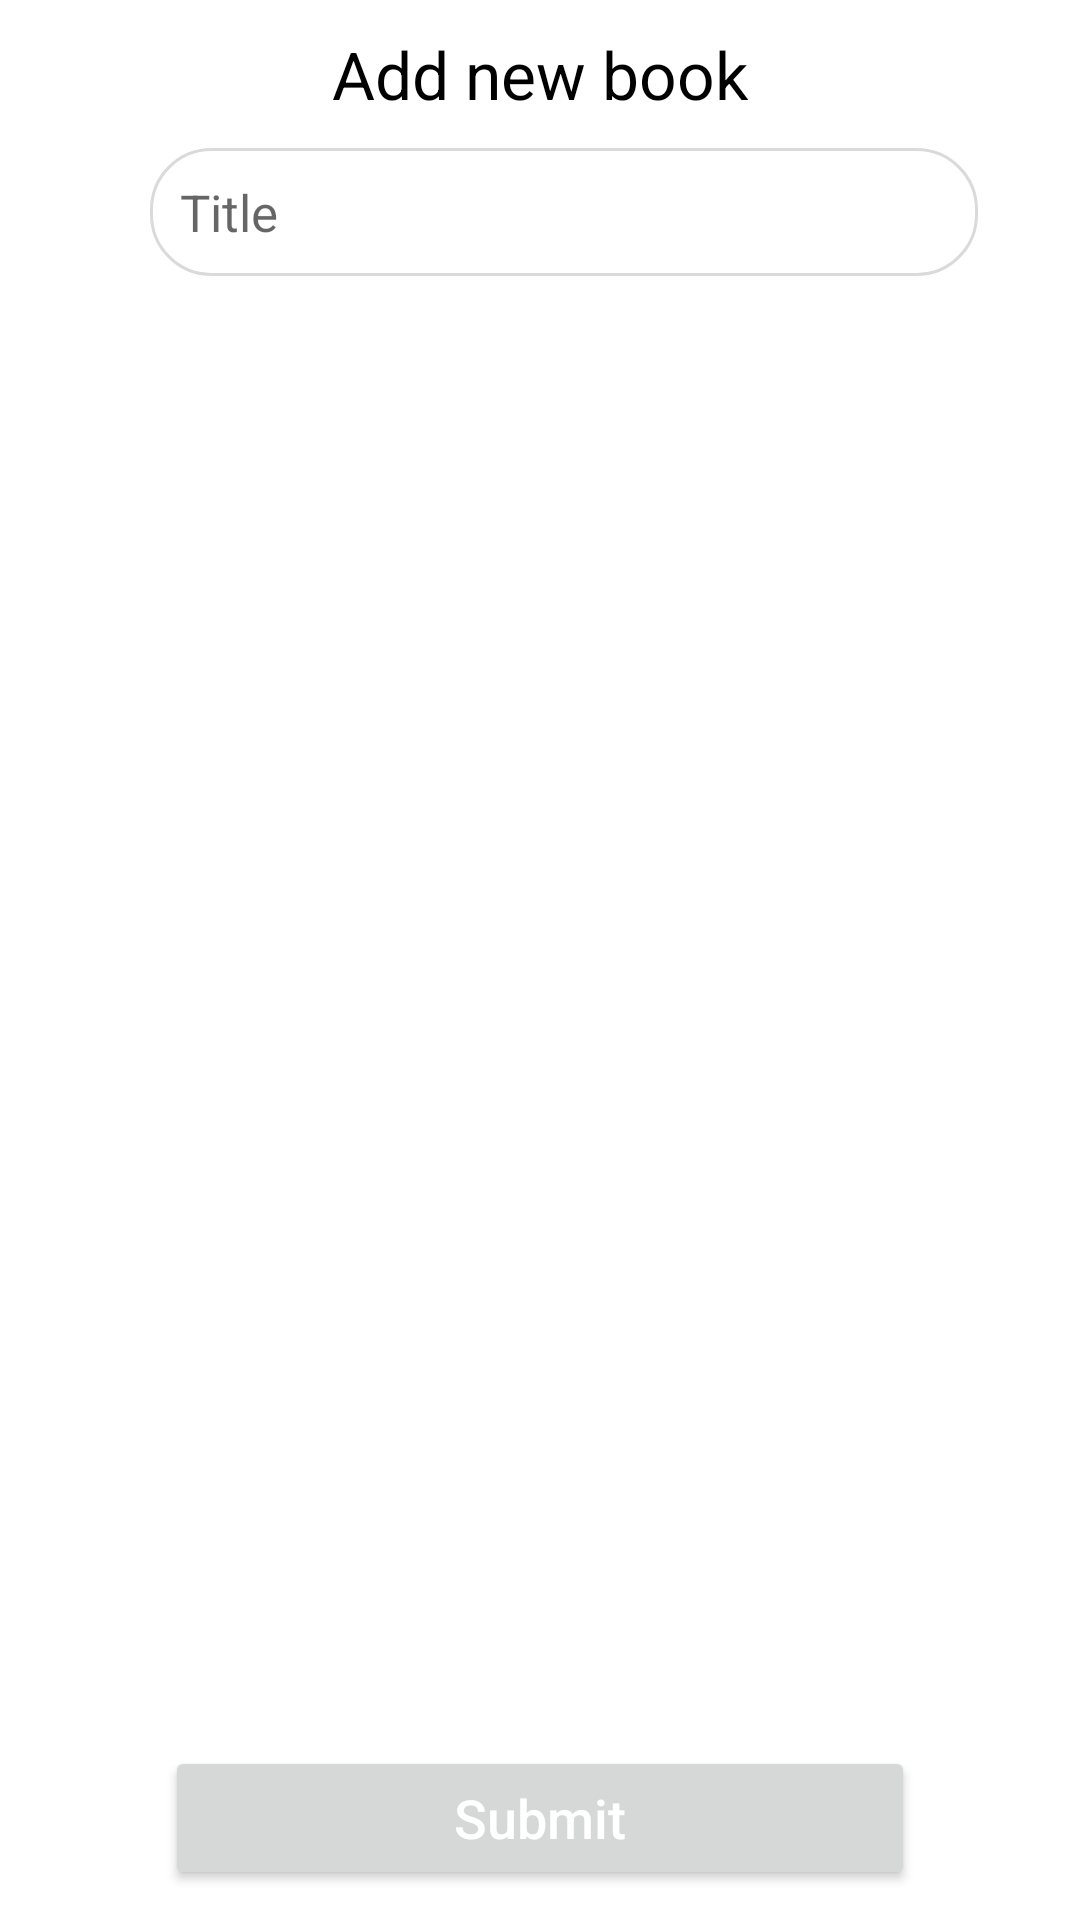

Layout XML and referenced resources for this Android screen:
<!-- AndroidManifest.xml: application theme Theme.Bookies -->
<!-- res/layout/activity_add_book_with_api.xml -->
<?xml version="1.0" encoding="utf-8"?>
<RelativeLayout
    xmlns:android="http://schemas.android.com/apk/res/android"
    xmlns:app="http://schemas.android.com/apk/res-auto"
    xmlns:tools="http://schemas.android.com/tools"
    android:layout_width="match_parent"
    android:layout_height="match_parent"
    android:padding="10dp"
    tools:context=".activities.AddBookActivity">



    <TextView
        android:id="@+id/add_TXT_koteret"
        android:layout_width="wrap_content"
        android:layout_height="wrap_content"
        android:text="Add new book"
        android:textSize="22sp"
        android:layout_centerHorizontal="true"
        android:textColor="@color/black"
        />

    <RelativeLayout
        android:id="@+id/add_LAY_Add"
        android:layout_width="wrap_content"
        android:layout_height="wrap_content"
        android:layout_below="@+id/add_TXT_koteret"
        android:layout_marginTop="10dp">

        <EditText
            android:id="@+id/add_EDT_title"
            android:layout_width="match_parent"
            android:layout_height="wrap_content"
            android:hint="Title"
            android:background="@drawable/background_search_edit_text"
            android:inputType="text"
            android:padding="10dp"
            android:textSize="17sp"
            android:layout_toLeftOf="@+id/addBook_BTN_filter"
            android:layout_marginLeft="40dp"
            />

        <ImageView
            android:id="@+id/addBook_BTN_filter"
            android:layout_width="wrap_content"
            android:layout_height="wrap_content"
            android:src="@drawable/ic_filter"
            android:padding="12dp"
            android:layout_alignParentRight="true"
            android:layout_alignTop="@+id/add_EDT_title"
            />

        <androidx.recyclerview.widget.RecyclerView
            android:id="@+id/add_RCL_bookResultsRecycler"
            android:layout_width="match_parent"
            android:layout_height="wrap_content"
            android:layout_below="@+id/add_EDT_title"
            android:layout_marginTop="7dp"
            />

        <RelativeLayout
            android:id="@+id/add_LAY_advOptions"
            android:layout_width="match_parent"
            android:layout_height="wrap_content"
            android:layout_below="@+id/add_EDT_title"
            android:layout_alignRight="@+id/add_EDT_title"
            android:layout_alignLeft="@+id/add_EDT_title"
            android:visibility="gone"
            android:background="@color/white"
            android:layout_marginTop="7dp"
            >

            <EditText
                android:id="@+id/add_EDT_author"
                android:layout_width="match_parent"
                android:layout_height="wrap_content"
                android:hint="Author"
                android:inputType="text"
                android:padding="10dp"
                android:textSize="17sp"
                android:layout_alignParentTop="true"
                android:background="@drawable/background_search_edit_text"/>

            <EditText
                android:id="@+id/add_EDT_publisher"
                android:layout_width="match_parent"
                android:layout_height="wrap_content"
                android:hint="Publisher"
                android:inputType="text"
                android:padding="10dp"
                android:textSize="17sp"
                android:layout_below="@id/add_EDT_author"
                android:background="@drawable/background_search_edit_text"
                android:layout_marginTop="7dp"/>

            <EditText
                android:id="@+id/add_EDT_subject"
                android:layout_width="match_parent"
                android:layout_height="wrap_content"
                android:hint="Subject"
                android:inputType="text"
                android:padding="10dp"
                android:textSize="17sp"
                android:layout_marginTop="7dp"
                android:layout_below="@id/add_EDT_publisher"
                android:background="@drawable/background_search_edit_text"/>

            <EditText
                android:id="@+id/add_EDT_isbn"
                android:layout_width="match_parent"
                android:layout_height="wrap_content"
                android:hint="ISBN"
                android:inputType="text"
                android:padding="10dp"
                android:textSize="17sp"
                android:layout_marginTop="7dp"
                android:layout_below="@+id/add_EDT_subject"
                android:background="@drawable/background_search_edit_text" />

            <EditText
                android:id="@+id/add_EDT_lccn"
                android:layout_width="match_parent"
                android:layout_height="wrap_content"
                android:hint="LCCN"
                android:inputType="text"
                android:padding="10dp"
                android:textSize="17sp"
                android:layout_marginTop="7dp"
                android:layout_below="@+id/add_EDT_isbn"
                android:background="@drawable/background_search_edit_text"
                />

            <EditText
                android:id="@+id/add_EDT_oclc"
                android:layout_width="match_parent"
                android:layout_height="wrap_content"
                android:hint="OCLC"
                android:inputType="text"
                android:padding="10dp"
                android:textSize="17sp"
                android:layout_marginTop="7dp"
                android:layout_below="@+id/add_EDT_lccn"
                android:background="@drawable/background_search_edit_text"
                />

        </RelativeLayout>

    </RelativeLayout>

    <Button
        android:id="@+id/add_BTN_submit"
        android:layout_width="match_parent"
        android:layout_height="wrap_content"
        android:layout_marginLeft="45dp"
        android:layout_marginTop="30dp"
        android:layout_marginRight="45dp"
        android:text="Submit"
        android:textColor="@color/white"
        android:textAllCaps="false"
        android:textSize="18sp"
        android:layout_alignParentBottom="true"/>


    <RelativeLayout
        android:id="@+id/add_LAY_loadingItem"
        android:layout_width="match_parent"
        android:layout_height="match_parent"
        android:background="@color/white_loading"
        android:visibility="gone">

        <ProgressBar
            android:id="@+id/add_PRGB_loadingBook"
            android:layout_width="wrap_content"
            android:layout_height="wrap_content"
            android:layout_centerInParent="true"
            android:padding="10dp"
            />

    </RelativeLayout>


</RelativeLayout>
<!-- resources referenced by this layout -->
<resources>
  <color name="black">#FF000000</color>
  <color name="white">#FFFFFFFF</color>
  <color name="white_loading">#74FFFFFF</color>
  <!-- drawable background_search_edit_text (drawable) -->
  <?xml version="1.0" encoding="utf-8"?>
  <selector xmlns:android="http://schemas.android.com/apk/res/android">
  
      <item android:state_enabled="true" android:state_focused="true">
          <shape android:shape="rectangle">
              <solid android:color="@color/white"/>
              <corners android:radius="20dp"/>
              <stroke android:color="@color/design_default_color_primary" android:width="1dp"/>
          </shape>
      </item>
  
      <item android:state_enabled="true">
          <shape android:shape="rectangle">
              <solid android:color="@color/white"/>
              <corners android:radius="20dp"/>
              <stroke android:color="@color/gray" android:width="1dp"/>
          </shape>
      </item>
  
  </selector>
  <style name="Theme.Bookies" parent="Theme.MaterialComponents.DayNight.NoActionBar">
          
          <item name="colorPrimary">@color/purple_500</item>
          <item name="colorPrimaryVariant">@color/purple_700</item>
          <item name="colorOnPrimary">@color/white</item>
          
          <item name="colorSecondary">@color/teal_200</item>
          <item name="colorSecondaryVariant">@color/teal_700</item>
          <item name="colorOnSecondary">@color/black</item>
          
          <item name="android:statusBarColor" tools:targetApi="l">?attr/colorPrimaryVariant</item>
          
  
      </style>
  <color name="gray">#DADADA</color>
  <color name="purple_500">#FF6200EE</color>
  <color name="purple_700">#FF3700B3</color>
  <color name="teal_200">#FF03DAC5</color>
  <color name="teal_700">#FF018786</color>
</resources>
